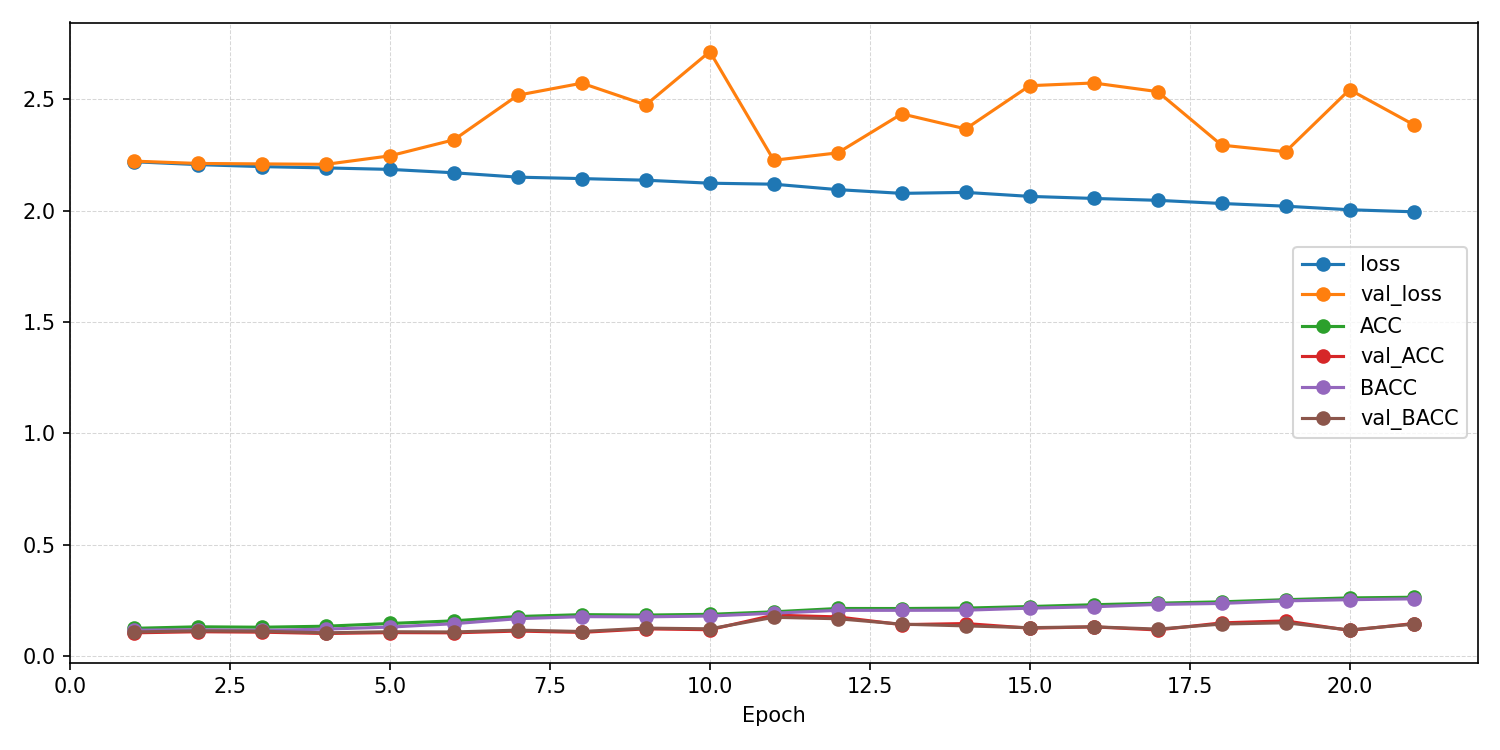

Source data for this figure (header and first rows):
epoch, ACC, AUROC, BACC, F1_macro, F1_weighted, KAPPA, loss, test_ACC, test_AUROC, test_BACC, test_F1_macro, test_F1_weighted, test_KAPPA, test_confusion_matrix, test_loss, val_ACC, val_AUROC, val_BACC, val_F1_macro, val_F1_weighted, val_KAPPA, val_confusion_matrix, val_loss
1, 0.1243, 0.508, 0.116, 0.101, 0.1046, 0.005249, 2.22, , , , , , , , , 0.1042, 0.5019, 0.108, 0.02299, 0.02217, -0.003811, [[  0   0   0   0   0   0   0 108   0]? …, 2.223
2, 0.1312, 0.5074, 0.1182, 0.102, 0.1064, 0.008372, 2.207, , , , , , , , , 0.1091, 0.5093, 0.1129, 0.0409, 0.03988, 0.00143, [[ 0 48  0  0  0 60  0  0  0]? [ 0 39  0…, 2.212
3, 0.1293, 0.5182, 0.1149, 0.09342, 0.09829, 0.004805, 2.198, , , , , , , , , 0.1071, 0.5089, 0.1111, 0.02879, 0.02776, -0.000397, [[  0   0   0   1   0 107   0   0   0]? …, 2.21
4, 0.1338, 0.5252, 0.1208, 0.09848, 0.103, 0.01129, 2.192, , , , , , , , , 0.1012, 0.5392, 0.1042, 0.03164, 0.03157, -0.008949, [[  0   9   0   0   3   0  95   0   1]? …, 2.208
5, 0.1461, 0.5384, 0.13, 0.1057, 0.1108, 0.02294, 2.186, , , , , , , , , 0.1052, 0.5369, 0.1091, 0.02518, 0.02428, -0.00258, [[  0   1   0   0   0 107   0   0   0]? …, 2.246
6, 0.158, 0.566, 0.1452, 0.1226, 0.127, 0.04002, 2.17, , , , , , , , , 0.1042, 0.5249, 0.108, 0.02289, 0.02207, -0.003333, [[  0   0   1   0   0 107   0   0   0]? …, 2.318
7, 0.1774, 0.5889, 0.1678, 0.1528, 0.1567, 0.06626, 2.151, , , , , , , , , 0.1121, 0.5503, 0.1163, 0.03844, 0.03707, 0.004963, [[  0   0   0   0   1 100   0   0   7]? …, 2.519
8, 0.1858, 0.5985, 0.1769, 0.1578, 0.1615, 0.07612, 2.144, , , , , , , , , 0.1062, 0.5472, 0.1101, 0.02679, 0.02584, -0.00123, [[  0   0   0   0   1 107   0   0   0]? …, 2.573
9, 0.1839, 0.609, 0.1759, 0.1642, 0.1674, 0.07466, 2.137, , , , , , , , , 0.122, 0.5564, 0.1253, 0.06687, 0.06632, 0.01467, [[  2   0  10   3   6  73   0   0  14]? …, 2.475
10, 0.1872, 0.6182, 0.1796, 0.1675, 0.1708, 0.07894, 2.124, , , , , , , , , 0.1181, 0.5675, 0.1222, 0.0577, 0.05604, 0.01093, [[  0   4   3   1   2  95   0   2   1]? …, 2.715
11, 0.1985, 0.621, 0.1923, 0.1813, 0.184, 0.09278, 2.119, , , , , , , , , 0.1835, 0.5931, 0.1739, 0.1477, 0.1524, 0.07409, [[ 1 14 12  1 44 16  3  0 17]? [ 0 24 13…, 2.227
12, 0.2134, 0.6372, 0.2051, 0.1961, 0.1999, 0.1094, 2.095, , , , , , , , , 0.1756, 0.5828, 0.1674, 0.1346, 0.1391, 0.06577, [[ 4  1  6  9 38 34  4  0 12]? [ 3  2  5…, 2.26
13, 0.2133, 0.6476, 0.2052, 0.1966, 0.1997, 0.1085, 2.078, , , , , , , , , 0.1409, 0.5874, 0.143, 0.0993, 0.09987, 0.03533, [[ 4  4 12  7  8 60  0  2 11]? [ 0  5  8…, 2.435
14, 0.2151, 0.6458, 0.2059, 0.1952, 0.1987, 0.1098, 2.082, , , , , , , , , 0.1458, 0.5623, 0.1353, 0.07642, 0.08315, 0.03087, [[ 0  2 12  0 42 47  1  0  4]? [ 1  1  7…, 2.367
15, 0.2222, 0.6567, 0.215, 0.2071, 0.21, 0.1192, 2.064, , , , , , , , , 0.125, 0.5573, 0.1273, 0.06186, 0.06278, 0.01762, [[  1   0   5   0   7  92   2   0   1]? …, 2.561
16, 0.2303, 0.6639, 0.2212, 0.2136, 0.2171, 0.1277, 2.055, , , , , , , , , 0.131, 0.5589, 0.1312, 0.06725, 0.07006, 0.02267, [[  0   0   2   0  15  89   1   0   1]? …, 2.574
17, 0.2373, 0.6676, 0.2317, 0.2264, 0.2284, 0.1372, 2.047, , , , , , , , , 0.1171, 0.5729, 0.1209, 0.05425, 0.05318, 0.01025, [[  1   3   5   0   3  91   0   0   5]? …, 2.535
18, 0.2434, 0.6759, 0.2362, 0.2307, 0.2333, 0.1433, 2.032, , , , , , , , , 0.1488, 0.5906, 0.1435, 0.1008, 0.1059, 0.03908, [[ 1 14  6  0 33 48  3  0  3]? [ 0  7  3…, 2.295
19, 0.253, 0.6819, 0.2477, 0.2439, 0.2458, 0.1552, 2.02, , , , , , , , , 0.1577, 0.6056, 0.1494, 0.09352, 0.09891, 0.04507, [[ 2  2  3  0 41 49  1  1  9]? [ 0  0  2…, 2.265
20, 0.2609, 0.6886, 0.253, 0.2471, 0.2497, 0.1628, 2.004, , , , , , , , , 0.1151, 0.5831, 0.117, 0.05257, 0.05334, 0.00498, [[  1   6   1   1  12  78   1   0   8]? …, 2.544
21, 0.2639, 0.6948, 0.2568, 0.2516, 0.2542, 0.1669, 1.995, 0.1706, 0.6016, 0.1641, 0.1388, 0.1432, 0.06222, [[ 2 14 18  2 22 21 13  0 16]? [ 0 16 13…, 2.192, 0.1458, 0.596, 0.1433, 0.09748, 0.1012, 0.03711, [[ 5  5  1  1 19 65  3  1  8]? [ 1  3  2…, 2.387
